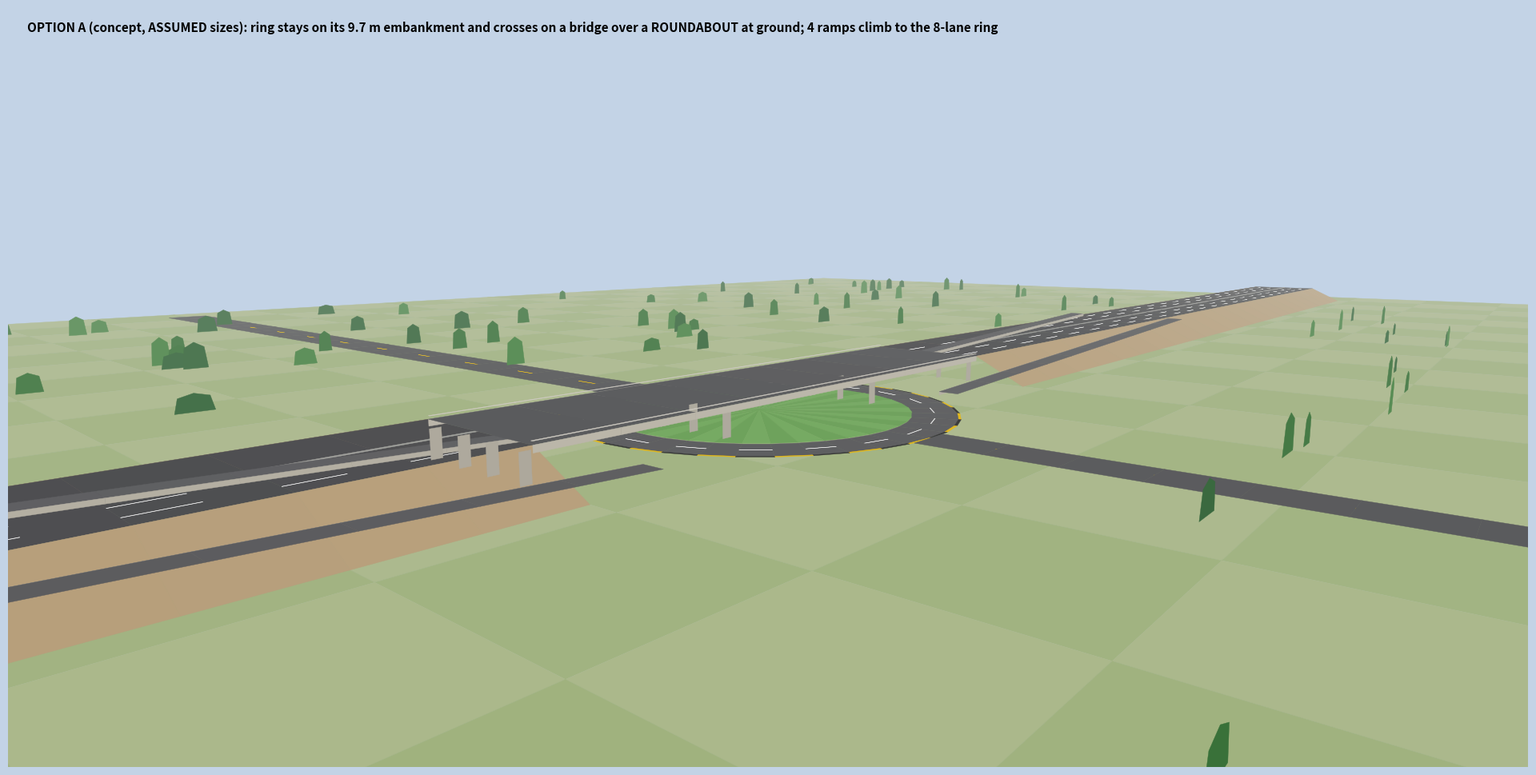

Write Python code to recreate this figure. (Note: this script raises an exception after producing the figure.)
# J0 concept picture OPTION A (not a game render, sizes ASSUMED): ring stays on its embankment (9.7 m high) and crosses on a bridge over a ROUNDABOUT at natural ground; R6 / R4 meet the roundabout; 4 ramps climb to the ring from both sides.
import math, random
import matplotlib; matplotlib.use('Agg'); import matplotlib.pyplot as plt
from matplotlib.patches import Polygon
from matplotlib.colors import to_rgb
random.seed(3)
W,H=1900,950; CAM=(-215.,-190.,55.); TGT=(10.,5.,6.); F=1150.
fx,fy,fz=[TGT[i]-CAM[i] for i in range(3)]; n=math.sqrt(fx*fx+fy*fy+fz*fz); f=(fx/n,fy/n,fz/n)
r=(f[1],-f[0],0.); rn=math.hypot(r[0],r[1]); r=(r[0]/rn,r[1]/rn,0.)
up=(r[1]*f[2]-r[2]*f[1], r[2]*f[0]-r[0]*f[2], r[0]*f[1]-r[1]*f[0])
def proj(p):
    q=(p[0]-CAM[0],p[1]-CAM[1],p[2]-CAM[2]); d=q[0]*f[0]+q[1]*f[1]+q[2]*f[2]
    if d<5: return None
    return (W/2+F*(q[0]*r[0]+q[1]*r[1])/d, H/2-F*(q[0]*up[0]+q[1]*up[1]+q[2]*up[2])/d)
HAZE=to_rgb('#d0d3d0')
faces=[]
def face(layer,pts,col):
    c=[sum(p[i] for p in pts)/len(pts) for i in range(3)]; faces.append((layer,math.dist(c,CAM),pts,col))
def quad(l,u0,u1,v0,v1,z0,col,z1=None):
    z1=z0 if z1 is None else z1; face(l,[(u0,v0,z0),(u1,v0,z1),(u1,v1,z1),(u0,v1,z0)],col)
ZR=9.7; RO,RI=62.,48.
for u in range(-700,701,50):
    for v in range(-500,501,50): quad(0,u,u+50,v,v+50,0,'#9db07a' if ((u+v)//50)%2 else '#a8b686')
# embankment (fill, slope 1:2) both sides + deck outside the bridge
for u in range(-700,700,25):
    if abs(u+12.5)<100: continue
    quad(2,u,u+25,-22.1,22.1,ZR,'#3f3f42')                                         # ring deck on fill
    for s in(-1,1):
        quad(2,u,u+25,s*22.1,s*(22.1+2*ZR),ZR,'#a98f6b',z1=None) if False else face(2,[(u,s*22.1,ZR),(u+25,s*22.1,ZR),(u+25,s*(22.1+2*ZR),0),(u,s*(22.1+2*ZR),0)],'#b59a73')
    for k in(-16,-8,8,16): quad(2,u,u+12,k-.1,k+.1,ZR+.03,'#f2f2f2')
    quad(2,u,u+25,-.6,.6,ZR+.05,'#9a9a95')
# bridge deck + piers over the roundabout (u -100 .. 100)
for u in range(-100,100,25): quad(3,u,u+25,-22.1,22.1,ZR,'#4a4a4d'); quad(3,u,u+25,-22.1,-21.4,ZR+.9,'#cfcac0'); quad(3,u,u+25,21.4,22.1,ZR+.9,'#cfcac0')
for u in range(-100,100,25):
    for s in(-1,1): face(3,[(u,s*22.1,ZR-1.8),(u+25,s*22.1,ZR-1.8),(u+25,s*22.1,ZR),(u,s*22.1,ZR)],'#b8b2a4')
for pu in(-100,-35,35,100):
    for pv in(-19,-6,6,19): face(3,[(pu-1.6,pv,0),(pu+1.6,pv,0),(pu+1.6,pv,ZR-1.8),(pu-1.6,pv,ZR-1.8)],'#a9a396')
# roundabout (ground) + arms
N=40
for i in range(N):
    a0=2*math.pi*i/N; a1=2*math.pi*(i+1)/N; P=lambda rr,a:(rr*math.cos(a),rr*math.sin(a))
    face(1,[P(RI,a0)+(0.3,),P(RO,a0)+(0.3,),P(RO,a1)+(0.3,),P(RI,a1)+(0.3,)],'#4e4e51')
    face(1,[P(RO,a0)+(0.35,),P(RO+.8,a0)+(0.35,),P(RO+.8,a1)+(0.35,),P(RO,a1)+(0.35,)],'#e6b400' if i%2 else '#222')
    face(1,[(0,0,.5),P(RI,a0)+(.5,),P(RI,a1)+(.5,)],'#5f9a4a' if i%2 else '#68a352')
    if i%2==0: face(1,[P(54.9,a0)+(.33,),P(55.1,a0)+(.33,),P(55.1,a1)+(.33,),P(54.9,a1)+(.33,)],'#f2f2f2')
for a in range(62,520,20):
    quad(1,-11,11,a,a+20,0.2,'#4b4b4e'); quad(1,-7.5,7.5,-a-20,-a,0.2,'#4b4b4e')
    if (a//20)%2==0: quad(1,-.1,.1,a,a+10,0.25,'#e6b400'); quad(1,-.1,.1,-a-10,-a,0.25,'#e6b400')
# 4 ramps: roundabout -> ring (climb 9.7 m in 245 m, beside the embankment toe), two on each side of the bridge
for s in(-1,1):
    for sg in(-1,1):
        u0=sg*70; u1=sg*(70+245)
        for k in range(10):
            a=u0+(u1-u0)*k/10; b=u0+(u1-u0)*(k+1)/10; za=ZR*k/10; zb=ZR*(k+1)/10
            face(3,[(a,s*24,za),(b,s*24,zb),(b,s*31.3,zb),(a,s*31.3,za)],'#505053')
            face(3,[(a,s*24,za),(b,s*24,zb),(b,s*24,zb-1.2),(a,s*24,za-1.2)],'#b0aa9c')
# trees and a few buildings in the distance
for _ in range(220):
    u=random.uniform(-650,650); v=random.choice([-1,1])*random.uniform(70,480)
    if abs(v)<120 and abs(u)<260: continue
    hh=random.uniform(6,12); rr=random.uniform(3,6)
    face(1.5,[(u-rr,v,0),(u+rr,v,0),(u+rr*.8,v,hh*.8),(u,v,hh),(u-rr*.8,v,hh*.8)],random.choice(['#2f6b2f','#3e7d3a','#285c2e']))
fig=plt.figure(figsize=(W/100,H/100),dpi=100); ax=fig.add_axes([0,0,1,1]); ax.set_xlim(0,W); ax.set_ylim(H,0); ax.axis('off'); fig.patch.set_facecolor('#c3d3e6')
for layer,d,pts,col in sorted(faces,key=lambda t:(t[0],-t[1])):
    pp=[proj(p) for p in pts]
    if any(q is None for q in pp): continue
    fg=1-math.exp(-d/1800.); c=to_rgb(col); c=tuple(c[i]*(1-fg)+HAZE[i]*fg for i in range(3))
    ax.add_patch(Polygon(pp,closed=True,facecolor=c,edgecolor=c,linewidth=.3))
ax.text(24,30,'OPTION A (concept, ASSUMED sizes): ring stays on its 9.7 m embankment and crosses on a bridge over a ROUNDABOUT at ground; 4 ramps climb to the 8-lane ring',fontsize=11,weight='bold')
fig.savefig('docs/j300_optionA_view.png',dpi=100)
